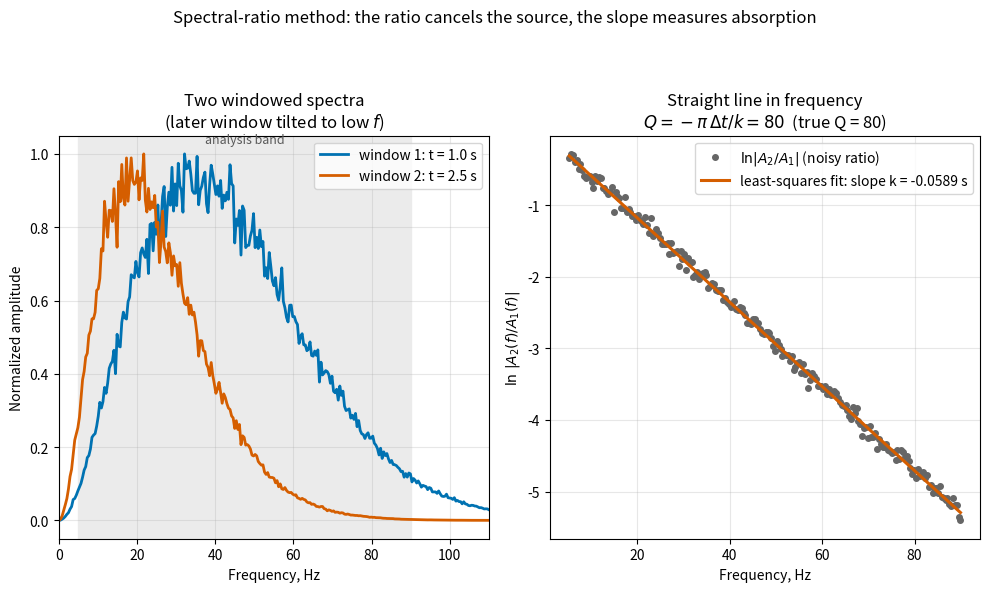

Reproduce this figure in Python.
"""Spectral-ratio method for Q estimation.

Synthetic VSP-style example with true Q = 80. Two windows at t1 = 1.0 s and
t2 = 2.5 s contain wavelets whose spectra follow

    |A(f, t)| = g(t) * |S(f)| * exp(-pi f t / Q)

with a Ricker-like source spectrum S and mild multiplicative noise on the
spectra (5%) to mimic estimation noise.

Left panel : the two amplitude spectra - the later one is tilted toward
             low frequencies.
Right panel: the natural log of the spectral ratio vs frequency together
             with the least-squares straight line; the slope k gives
             Q = -pi*(t2-t1)/k.

The scatter of the points around the line is the method's weakness: the
ratio of two noisy spectra is noisy, and the fitted slope (hence Q)
inherits that noise.
"""

import os

import matplotlib.pyplot as plt
import numpy as np

Q_TRUE = 80.0
T1, T2 = 1.0, 2.5
F_DOM = 35.0
NOISE = 0.05          # 5% multiplicative spectral noise
F_MIN, F_MAX = 5, 90  # analysis band, Hz

C1, C2 = "#0072B2", "#D55E00"


def ricker_amplitude_spectrum(f, f_dom):
    """|Ricker wavelet| amplitude spectrum."""
    a = np.pi * f_dom ** 2
    return (2.0 / np.sqrt(np.pi)) * f ** 2 / a ** 1.5 * np.exp(-f ** 2 / a)


def main():
    rng = np.random.default_rng(3)
    f = np.linspace(0.1, 120, 300)
    s = ricker_amplitude_spectrum(f, F_DOM)

    a1 = s * np.exp(-np.pi * f * T1 / Q_TRUE) * (1.0 + NOISE * rng.standard_normal(f.size))
    a2 = s * np.exp(-np.pi * f * T2 / Q_TRUE) * (1.0 + NOISE * rng.standard_normal(f.size))

    band = (f >= F_MIN) & (f <= F_MAX)
    ratio = np.log(a2[band] / a1[band])
    # least-squares fit  ln(A2/A1) = k*f + b
    k, b = np.polyfit(f[band], ratio, 1)
    q_est = -np.pi * (T2 - T1) / k

    fig, (ax_s, ax_r) = plt.subplots(1, 2, figsize=(10, 6))

    # --- spectra ---
    ax_s.plot(f, a1 / a1.max(), color=C1, lw=2.0, label=f"window 1: t = {T1:.1f} s")
    ax_s.plot(f, a2 / a2.max(), color=C2, lw=2.0, label=f"window 2: t = {T2:.1f} s")
    ax_s.axvspan(F_MIN, F_MAX, color="0.92", zorder=0)
    ax_s.text((F_MIN + F_MAX) / 2, 1.03, "analysis band", ha="center",
              fontsize=9, color="0.35")
    ax_s.set_xlabel("Frequency, Hz")
    ax_s.set_ylabel("Normalized amplitude")
    ax_s.set_title("Two windowed spectra\n(later window tilted to low $f$)")
    ax_s.legend(fontsize=10)
    ax_s.grid(alpha=0.3)
    ax_s.set_xlim(0, 110)

    # --- log ratio + fit ---
    ax_r.plot(f[band], ratio, "o", ms=4, color="0.4",
              label=r"$\ln|A_2/A_1|$ (noisy ratio)")
    ax_r.plot(f[band], k * f[band] + b, color=C2, lw=2.2,
              label=f"least-squares fit: slope k = {k:.4f} s")
    ax_r.set_xlabel("Frequency, Hz")
    ax_r.set_ylabel(r"$\ln\,|A_2(f)/A_1(f)|$")
    ax_r.set_title(f"Straight line in frequency\n"
                   f"$Q = -\\pi\\,\\Delta t/k = {q_est:.0f}$  (true Q = {Q_TRUE:.0f})")
    ax_r.legend(fontsize=10)
    ax_r.grid(alpha=0.3)

    fig.suptitle("Spectral-ratio method: the ratio cancels the source, "
                 "the slope measures absorption", fontsize=12)
    fig.tight_layout(rect=(0, 0, 1, 0.92))
    out = os.path.join("figures",
                       "term02_lec01", "term02_lec01_spectral_ratio.png")
    os.makedirs(os.path.dirname(out), exist_ok=True)
    fig.savefig(out, dpi=150)
    print(f"saved {out}; Q_est = {q_est:.1f}")


if __name__ == "__main__":
    main()
